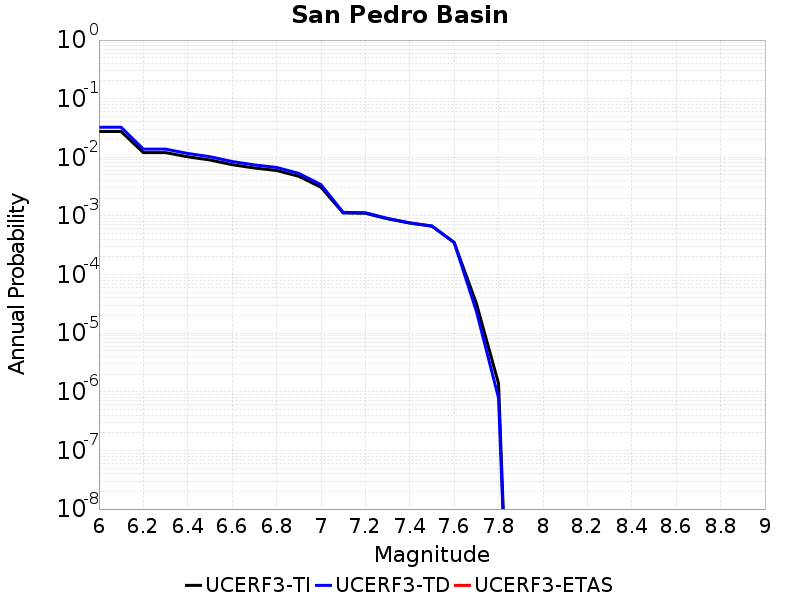

The file beside this chart, header and first rows:
Magnitude, UCERF3-TI Prob, UCERF3-TD Prob, UCERF3-ETAS Prob
6.0, 0.0275, 0.03253, 0.0
6.1, 0.0275, 0.03253, 0.0
6.2, 0.01203, 0.01379, 0.0
6.3, 0.01203, 0.01379, 0.0
6.4, 0.01021, 0.01164, 0.0
6.5, 0.009009, 0.01024, 0.0
6.6, 0.007485, 0.008472, 0.0
6.7, 0.006571, 0.007419, 0.0
6.8, 0.005962, 0.00672, 0.0
6.9, 0.004742, 0.005322, 0.0
7.0, 0.003092, 0.003428, 0.0
7.1, 0.001124, 0.001152, 0.0
7.2, 0.001108, 0.001135, 0.0
7.3, 8.9424395E-4, 9.0935983E-4, 0.0
7.4, 7.546349E-4, 7.6339766E-4, 0.0
7.5, 6.678579E-4, 6.742533E-4, 0.0
7.6, 3.5240475E-4, 3.5301998E-4, 0.0
7.7, 3.2412205E-5, 2.3831482E-5, 0.0
7.8, 1.3869354E-6, 7.8776003E-7, 0.0
